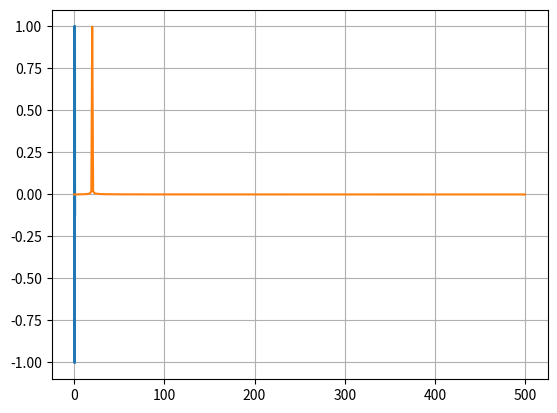

Recreate this plot in Python.
import scipy.fft as fft
import numpy as np
import matplotlib.pyplot as plt

N = 1000
T = 1.0 / 1000.0
frequency = 20

x = np.linspace(0.0, N * T, N)
y = np.sin(frequency * 2.0 * np.pi * x)

plt.plot(x, y)
plt.show()

yf = fft.fft(y)
xf = np.linspace(0.0, 1.0 / (2.0 * T), N // 2)

plt.plot(xf, 2.0 / N * np.abs(yf[0:N // 2]))
plt.grid()
plt.show()
